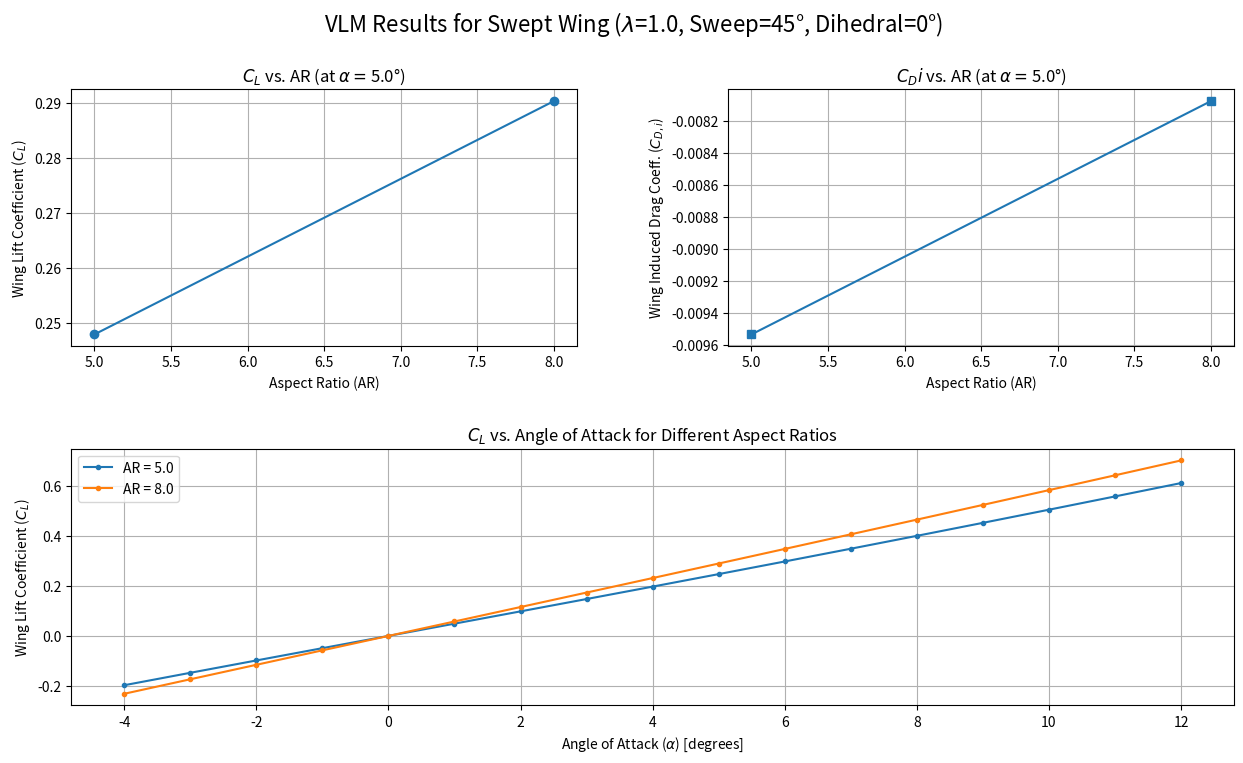

Write Python code to recreate this figure.
import numpy as np
import matplotlib.pyplot as plt
import matplotlib.gridspec as gridspec

# Functions

def calculate_panel_geometry(c_root, taper_ratio, AR, dihedral_deg, N_spanwise, M_chordwise, wing_sweep_deg):
    # Calculates panel geometry. N_spanwise per semi-span. M_chordwise fixed to 1.
    if M_chordwise != 1:
        M_chordwise = 1 

    dihedral_rad = np.deg2rad(dihedral_deg)
    sweep_rad = np.deg2rad(wing_sweep_deg) 

    c_tip = taper_ratio * c_root
    wing_span_b = AR * c_root * (1 + taper_ratio) / 2.0
    semi_span_s = wing_span_b / 2.0
    wing_area_S = (c_root + c_tip) / 2.0 * wing_span_b

    panels = [] 
    y_stations_semispan = np.linspace(0, semi_span_s, N_spanwise + 1)

    for i in range(N_spanwise): 
        y_inboard_flat = y_stations_semispan[i]
        y_outboard_flat = y_stations_semispan[i+1]
        
        chord_inboard = c_root - (c_root - c_tip) * (y_inboard_flat / semi_span_s)
        chord_outboard = c_root - (c_root - c_tip) * (y_outboard_flat / semi_span_s)

        x_le_inboard = y_inboard_flat * np.tan(sweep_rad)
        x_le_outboard = y_outboard_flat * np.tan(sweep_rad)

        P1_flat = np.array([x_le_inboard, y_inboard_flat, 0.0])
        P2_flat = np.array([x_le_outboard, y_outboard_flat, 0.0])
        P3_flat = np.array([x_le_outboard + chord_outboard, y_outboard_flat, 0.0])
        P4_flat = np.array([x_le_inboard + chord_inboard, y_inboard_flat, 0.0])
        
        panel_corners_dihedral = []
        for p_flat in [P1_flat, P2_flat, P3_flat, P4_flat]:
            y_flat_coord = p_flat[1]
            z_coord_dihedral = y_flat_coord * np.sin(dihedral_rad)
            y_coord_dihedral_proj = y_flat_coord * np.cos(dihedral_rad)
            panel_corners_dihedral.append(np.array([p_flat[0], y_coord_dihedral_proj, z_coord_dihedral]))
            
        P1, P2, P3, P4 = panel_corners_dihedral

        bv_A = P1 + 0.25 * (P4 - P1) 
        bv_B = P2 + 0.25 * (P3 - P2) 
        bound_vortex_center_y = (bv_A[1] + bv_B[1]) / 2.0 

        cp_A = P1 + 0.75 * (P4 - P1) 
        cp_B = P2 + 0.75 * (P3 - P2) 
        control_point = (cp_A + cp_B) / 2.0

        vec1_diag = P2 - P1 
        vec2_diag = P4 - P1 
        cross_prod_normal = np.cross(vec1_diag, vec2_diag) 
        norm_magnitude = np.linalg.norm(cross_prod_normal)
        if norm_magnitude < 1e-9: 
            normal_vector = np.array([0.,0.,1.])
        else:
            normal_vector = cross_prod_normal / norm_magnitude
        if normal_vector[2] < 0: 
            normal_vector = -normal_vector
            
        panel_info = {
            'id': i, 'corners': [P1, P2, P3, P4], 'bound_vortex_A': bv_A, 
            'bound_vortex_B': bv_B, 'bound_vortex_center_y': bound_vortex_center_y, 
            'control_point': control_point, 'normal_vector': normal_vector,
            'area': 0.5 * np.linalg.norm(np.cross(P3-P1, P4-P2)) 
        }
        panels.append(panel_info)
    return panels, wing_area_S, semi_span_s, wing_span_b


def induced_velocity_by_finite_vortex_segment(P, A, B, Gamma=1.0):
    # Calculates velocity at P induced by vortex segment A-B.
    r_AP = P - A
    r_BP = P - B
    norm_r_AP = np.linalg.norm(r_AP)
    norm_r_BP = np.linalg.norm(r_BP)
    
    r_AP_cross_r_BP = np.cross(r_AP, r_BP)
    norm_r_AP_cross_r_BP_sq = np.dot(r_AP_cross_r_BP, r_AP_cross_r_BP)

    if norm_r_AP_cross_r_BP_sq < 1e-12 or norm_r_AP < 1e-9 or norm_r_BP < 1e-9:
        return np.array([0., 0., 0.])

    r_AB = B - A
    term1_val = np.dot(r_AB, r_AP) / norm_r_AP
    term2_val = np.dot(r_AB, r_BP) / norm_r_BP
    scalar_factor = term1_val - term2_val
    
    induced_vel = (Gamma / (4 * np.pi)) * (scalar_factor / norm_r_AP_cross_r_BP_sq) * r_AP_cross_r_BP
    return induced_vel


def calculate_horseshoe_velocity(P_eval, bv_A, bv_B, V_inf_dir_unit, Gamma=1.0, far_field_factor=1000):
    # Calculates velocity at P_eval induced by a horseshoe vortex.
    approx_span_of_segment = np.linalg.norm(bv_B - bv_A)
    span_ref_for_far_field = approx_span_of_segment * 10 if approx_span_of_segment > 1e-6 else 1.0
    P_far_downstream = V_inf_dir_unit * far_field_factor * span_ref_for_far_field

    v_bound = induced_velocity_by_finite_vortex_segment(P_eval, bv_A, bv_B, Gamma)
    v_trail_B = induced_velocity_by_finite_vortex_segment(P_eval, bv_B, bv_B + P_far_downstream, Gamma)
    v_trail_A = induced_velocity_by_finite_vortex_segment(P_eval, bv_A + P_far_downstream, bv_A, Gamma) 
    return v_bound + v_trail_B + v_trail_A


def solve_vlm(panels, V_infinity_freestream, alpha_wing_rad):
    # Builds and solves [AIC]{Gamma} = {RHS}.
    num_panels = len(panels)
    AIC_matrix = np.zeros((num_panels, num_panels))
    RHS_vector = np.zeros(num_panels)

    V_inf_vector_global = V_infinity_freestream * np.array([np.cos(alpha_wing_rad), 0, np.sin(alpha_wing_rad)])
    V_inf_dir_unit = V_inf_vector_global / (np.linalg.norm(V_inf_vector_global) + 1e-9) # Add epsilon for safety

    for i in range(num_panels): 
        panel_i = panels[i]
        cp_i = panel_i['control_point']
        normal_i = panel_i['normal_vector']
        RHS_vector[i] = -np.dot(V_inf_vector_global, normal_i)
        
        for j in range(num_panels): 
            panel_j = panels[j]
            vel_induced_by_horseshoe_j = calculate_horseshoe_velocity(
                cp_i, panel_j['bound_vortex_A'], panel_j['bound_vortex_B'], 
                V_inf_dir_unit, Gamma=1.0
            )
            AIC_matrix[i, j] = np.dot(vel_induced_by_horseshoe_j, normal_i)
    try:
        Gamma_strengths = np.linalg.solve(AIC_matrix, RHS_vector)
    except np.linalg.LinAlgError:
        Gamma_strengths = np.zeros(num_panels)
    return Gamma_strengths


def calculate_forces_coeffs_VLM(panels, Gamma_strengths, V_infinity_freestream, alpha_wing_rad, 
                               rho_air, S_wing, AR, V_inf_dir_unit):
    # Calculates Lift, Induced Drag, and coefficients.
    num_panels = len(panels)
    total_force_vector = np.array([0., 0., 0.])
    V_inf_vector_global = V_infinity_freestream * np.array([np.cos(alpha_wing_rad), 0, np.sin(alpha_wing_rad)])

    for i in range(num_panels):
        panel_i = panels[i]
        Gamma_i = Gamma_strengths[i]
        bound_vortex_vector_l = panel_i['bound_vortex_B'] - panel_i['bound_vortex_A']
        bound_vortex_center = (panel_i['bound_vortex_A'] + panel_i['bound_vortex_B']) / 2.0
        
        v_induced_at_bv_center = np.array([0., 0., 0.])
        for j in range(num_panels):
            if i == j: continue
            panel_j = panels[j]
            v_induced_at_bv_center += calculate_horseshoe_velocity(
                bound_vortex_center, panel_j['bound_vortex_A'], panel_j['bound_vortex_B'], 
                V_inf_dir_unit, Gamma=Gamma_strengths[j]
            )
        V_local_at_bv = V_inf_vector_global + v_induced_at_bv_center
        force_on_segment = rho_air * Gamma_i * np.cross(V_local_at_bv, bound_vortex_vector_l)
        total_force_vector += force_on_segment
            
    total_force_vector *= 2.0 # Double for full wing from semi-span calculation

    lift_total = total_force_vector[2] * np.cos(alpha_wing_rad) - total_force_vector[0] * np.sin(alpha_wing_rad)
    drag_induced = total_force_vector[0] * np.cos(alpha_wing_rad) + total_force_vector[2] * np.sin(alpha_wing_rad)

    q_inf = 0.5 * rho_air * V_infinity_freestream**2
    CL = lift_total / (q_inf * S_wing) if S_wing > 1e-9 else 0
    CDi = drag_induced / (q_inf * S_wing) if S_wing > 1e-9 else 0
    
    return CL, CDi

# Main
def main():
    # Input Parameters
    AR_values_input = np.array([5.0, 8.0]) # Vector of Aspect Ratios
    taper_ratio_val = 1
    dihedral_angle_deg_val = 0
    wing_sweep_deg_val = 45    
    N_spanwise_panels_semispan = 4 
    M_chordwise_panels = 1       
    c_root_val = 1.0 
    V_inf_val = 50.0  
    alpha_main_deg_val = 5.0 # Primary AoA for CL/CDi vs AR plots
    rho_air_val = 1.225 
    
    # Alpha range for CL vs Alpha plot
    alpha_range_for_Cl_plot_deg = np.linspace(-4, 12, 17) # e.g., -4 to 12 degrees, 17 points

    print("--- VLM Analysis Inputs ---")
    print(f"Taper: {taper_ratio_val:.2f}, Root Chord: {c_root_val:.2f}m, Dihedral: {dihedral_angle_deg_val:.1f}deg, Sweep: {wing_sweep_deg_val:.1f}deg")
    print(f"N_spanwise (semi): {N_spanwise_panels_semispan}, M_chordwise: {M_chordwise_panels}")
    print(f"V_inf: {V_inf_val:.1f}m/s, Rho: {rho_air_val:.3f}kg/m^3, Primary Alpha: {alpha_main_deg_val:.1f}deg")

    results_for_AR_plots = {'AR': [], 'CL': [], 'CDi': []}
    results_for_CL_alpha_plot = {} # Dict to store {AR: {'alphas': [], 'CLs': []}}

    for current_AR in AR_values_input:
        alpha_main_rad_val = np.deg2rad(alpha_main_deg_val)
        V_inf_dir_unit_main_alpha = np.array([np.cos(alpha_main_rad_val), 0, np.sin(alpha_main_rad_val)])
        V_inf_dir_unit_main_alpha /= (np.linalg.norm(V_inf_dir_unit_main_alpha) + 1e-9)


        panels, S_wing_total, semi_span_s, wing_span_b_total = calculate_panel_geometry(
            c_root_val, taper_ratio_val, current_AR, dihedral_angle_deg_val,
            N_spanwise_panels_semispan, M_chordwise_panels, wing_sweep_deg_val
        )
        if not panels or S_wing_total < 1e-9: 
            results_for_AR_plots['AR'].append(current_AR)
            results_for_AR_plots['CL'].append(np.nan)
            results_for_AR_plots['CDi'].append(np.nan)
            results_for_CL_alpha_plot[current_AR] = {'alphas_deg': alpha_range_for_Cl_plot_deg, 'CLs': np.full_like(alpha_range_for_Cl_plot_deg, np.nan)}
            continue
        
        # Calculate for CL vs AR and CDi vs AR plots (at primary alpha)
        Gamma_strengths_main = solve_vlm(panels, V_inf_val, alpha_main_rad_val)
        CL_main, CDi_main = calculate_forces_coeffs_VLM(
            panels, Gamma_strengths_main, V_inf_val, alpha_main_rad_val, 
            rho_air_val, S_wing_total, current_AR, V_inf_dir_unit_main_alpha
        )
        results_for_AR_plots['AR'].append(current_AR)
        results_for_AR_plots['CL'].append(CL_main)
        results_for_AR_plots['CDi'].append(CDi_main)
        print(f"  For alpha={alpha_main_deg_val:.1f}deg: CL={CL_main:.4f}, CDi={CDi_main:.5f}")

        # Calculate for CL vs alpha plot
        alphas_rad_for_plot = np.deg2rad(alpha_range_for_Cl_plot_deg)
        cls_for_this_AR = []
        for alpha_test_rad in alphas_rad_for_plot:
            V_inf_dir_unit_test_alpha = np.array([np.cos(alpha_test_rad), 0, np.sin(alpha_test_rad)])
            V_inf_dir_unit_test_alpha /= (np.linalg.norm(V_inf_dir_unit_test_alpha) + 1e-9)

            Gamma_strengths_test = solve_vlm(panels, V_inf_val, alpha_test_rad)
            CL_test, _ = calculate_forces_coeffs_VLM( # Only need CL here
                panels, Gamma_strengths_test, V_inf_val, alpha_test_rad, 
                rho_air_val, S_wing_total, current_AR, V_inf_dir_unit_test_alpha
            )
            cls_for_this_AR.append(CL_test)
        results_for_CL_alpha_plot[current_AR] = {'alphas_deg': alpha_range_for_Cl_plot_deg, 'CLs': np.array(cls_for_this_AR)}


    # Plotting
    fig = plt.figure(figsize=(15, 8)) # Adjusted for better fit
    gs = gridspec.GridSpec(2, 2, figure=fig, hspace=0.4, wspace=0.3) 
    
    fig.suptitle(f"VLM Results for Swept Wing ($\lambda$={taper_ratio_val:.1f}, Sweep={wing_sweep_deg_val}°, Dihedral={dihedral_angle_deg_val}°)", fontsize=16)

    ax1 = fig.add_subplot(gs[0, 0]) # Top-left
    ax1.plot(results_for_AR_plots['AR'], results_for_AR_plots['CL'], marker='o', linestyle='-')
    ax1.set_xlabel("Aspect Ratio (AR)")
    ax1.set_ylabel("Wing Lift Coefficient ($C_L$)")
    ax1.set_title(f"$C_L$ vs. AR (at $\\alpha=${alpha_main_deg_val}°)")
    ax1.grid(True)

    ax2 = fig.add_subplot(gs[0, 1]) # Top-right
    ax2.plot(results_for_AR_plots['AR'], results_for_AR_plots['CDi'], marker='s', linestyle='-')
    ax2.set_xlabel("Aspect Ratio (AR)")
    ax2.set_ylabel("Wing Induced Drag Coeff. ($C_{D,i}$)")
    ax2.set_title(f"$C_Di$ vs. AR (at $\\alpha=${alpha_main_deg_val}°)")
    ax2.grid(True)

    ax3 = fig.add_subplot(gs[1, :]) # Bottom, spanning all columns
    for ar_val, cl_alpha_data in results_for_CL_alpha_plot.items():
        ax3.plot(cl_alpha_data['alphas_deg'], cl_alpha_data['CLs'], marker='.', linestyle='-', label=f"AR = {ar_val:.1f}")
    ax3.set_xlabel("Angle of Attack ($\\alpha$) [degrees]")
    ax3.set_ylabel("Wing Lift Coefficient ($C_L$)")
    ax3.set_title("$C_L$ vs. Angle of Attack for Different Aspect Ratios")
    ax3.legend(loc='best')
    ax3.grid(True)

    plt.tight_layout(rect=[0, 0, 1, 0.95]) # Adjust layout for suptitle
    plt.show()

if __name__ == '__main__':
    main()